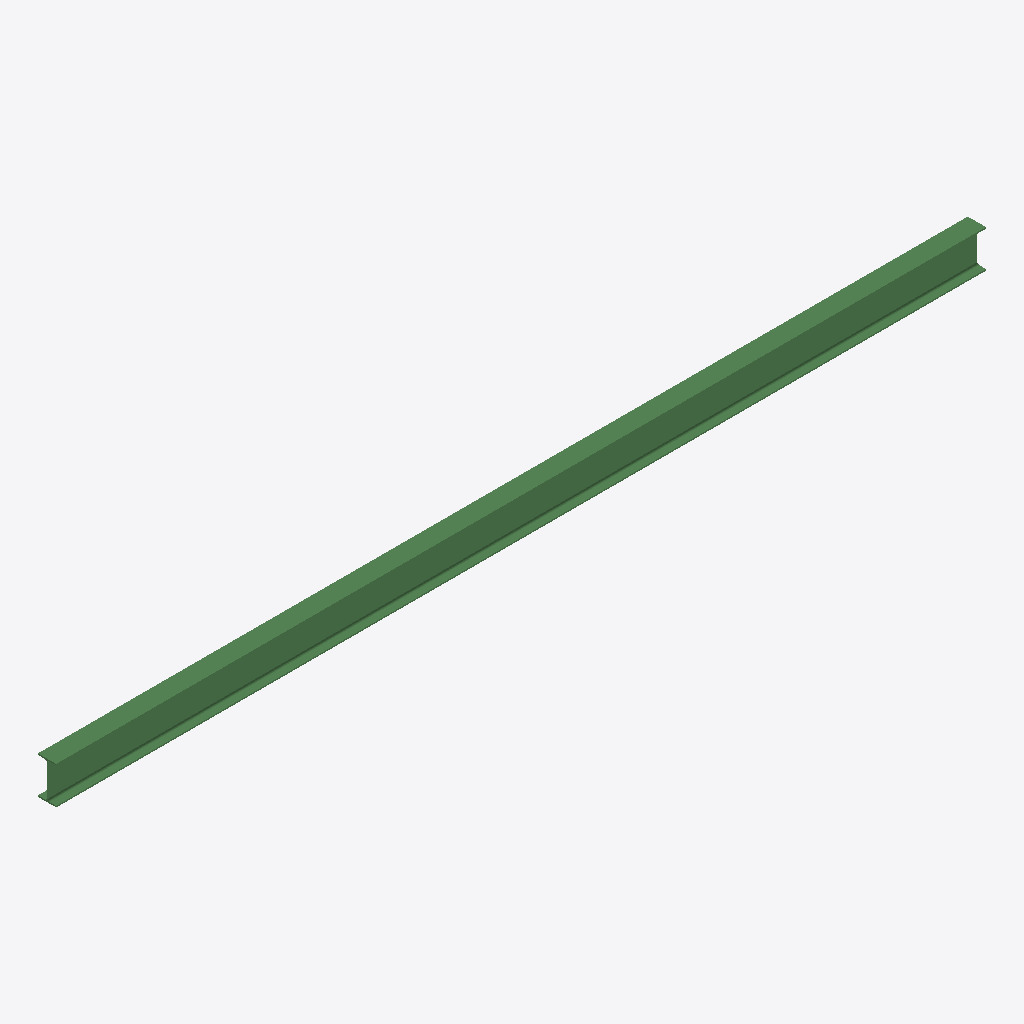
Isometric view of an IFC building model (IFC-SPF (STEP), schema IFC2X3, length unit millimetre), seen from the south-west, elements coloured by IFC class: 1 beam (green).
Extent 8.1 m × 0.2 m × 0.3 m (x, y, z). Storeys (1): Undefined at 0.00 m. Elements (1): 1 IfcBeam.

HEADER;
FILE_DESCRIPTION(('ViewDefinition[AISC_Steel_Detailing]','Option [BaseQuantities:Off]','Option [GridExport:On]','Option [Assemblies:Off]','Option [Bolts:On]','Option [Rebars:On]','Option [PourObjects:Off]','Option [Welds:On]','Option [SurfaceTreatments:On]','Option [LocationBy:0]','Option [ViewColors:Off]','Option [SectionedSpine:Off]','[2 more]'),'2;1');
FILE_NAME('b_736_Qty_2.ifc','2026-05-16T11:53:03',('GIOVANNIPC\\gcorrea'),('Structural Designer'),'IFC Database version: Work','Tekla Structures 2020 Service Pack 5, IFC Export','');
FILE_SCHEMA(('IFC2X3'));
ENDSEC;
DATA;
#37=IFCPROJECT('2G7ZFDNE16yBDU14FA92Me',#5,'Proyecto',$,$,$,$,(#11),#36);
#39=IFCSITE('2xvEzEinjBTea80yOTcujY',#5,'Obra',$,$,#38,$,$,.ELEMENT.,$,$,$,$,$);
#41=IFCBUILDING('36yt$srKf1iu19HZ4igypN',#5,'Undefined',$,$,#40,$,$,.ELEMENT.,$,$,$);
#43=IFCBUILDINGSTOREY('29hdEUCErFze9E_VIAceOd',#5,'Undefined',$,$,#42,$,$,.ELEMENT.,0.0);
#59=IFCBEAM('3EcsjvihnFnut2WfyONtwj',#44,'BEAM','IPE330','IPE330',#47,#58,'IDce9b6b79-b2bc-4fc7-8dc2-829f185f7ead');
ENDSEC;
